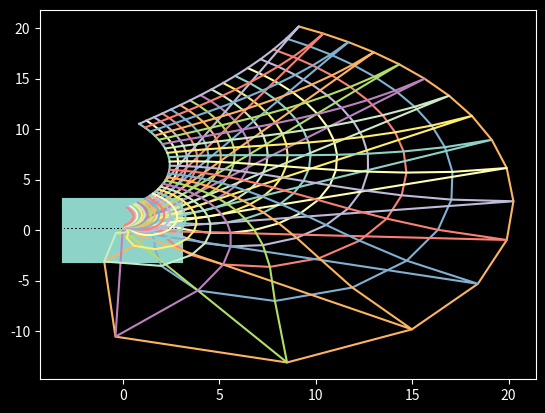

Write the Python code that produced this figure.
from numpy import array as ary; from numpy import log as ln
from numpy import cos, sin, pi, sqrt, exp, arccos, e
tau = 2*pi
import numpy as np;
from matplotlib import pyplot as plt

def plot_complex(*lines_data, **kwargs):
    for line in lines_data:
        plt.plot(np.real(line), np.imag(line), **kwargs)
    return

def expo(base, exponent):
    mag = ln(np.absolute(base))
    arg = np.angle(base)
    x = np.real(exponent)
    y = np.imag(exponent)
    return exp(x*mag-y*arg) * exp(1j* (x*arg + y*mag))

if __name__=='__main__':
    #make a cartesian grid
    # x0 = np.arange(-0,9)
    x0 = np.arange(-pi, pi, 0.2)
    y0 = np.arange(-pi, pi, 0.2)
    x_ = 0
    y_ = 1
    z_ = x_ + y_*1j
    # z_ = exp(1j*np.linspace(0, pi))

    vert_lines = ary(np.meshgrid(x0, y0*1j)).T.sum(axis=2)
    horiz_lines = ary(np.meshgrid(y0*1j, x0)).T.sum(axis=2)
    plt.style.use('dark_background')
    plot_complex(*horiz_lines, color='C0')
    plot_complex(*vert_lines, color='C0')

    plot_complex(*( expo(horiz_lines, z_) ))
    plot_complex(*( expo(vert_lines, z_) ))
    plt.show()